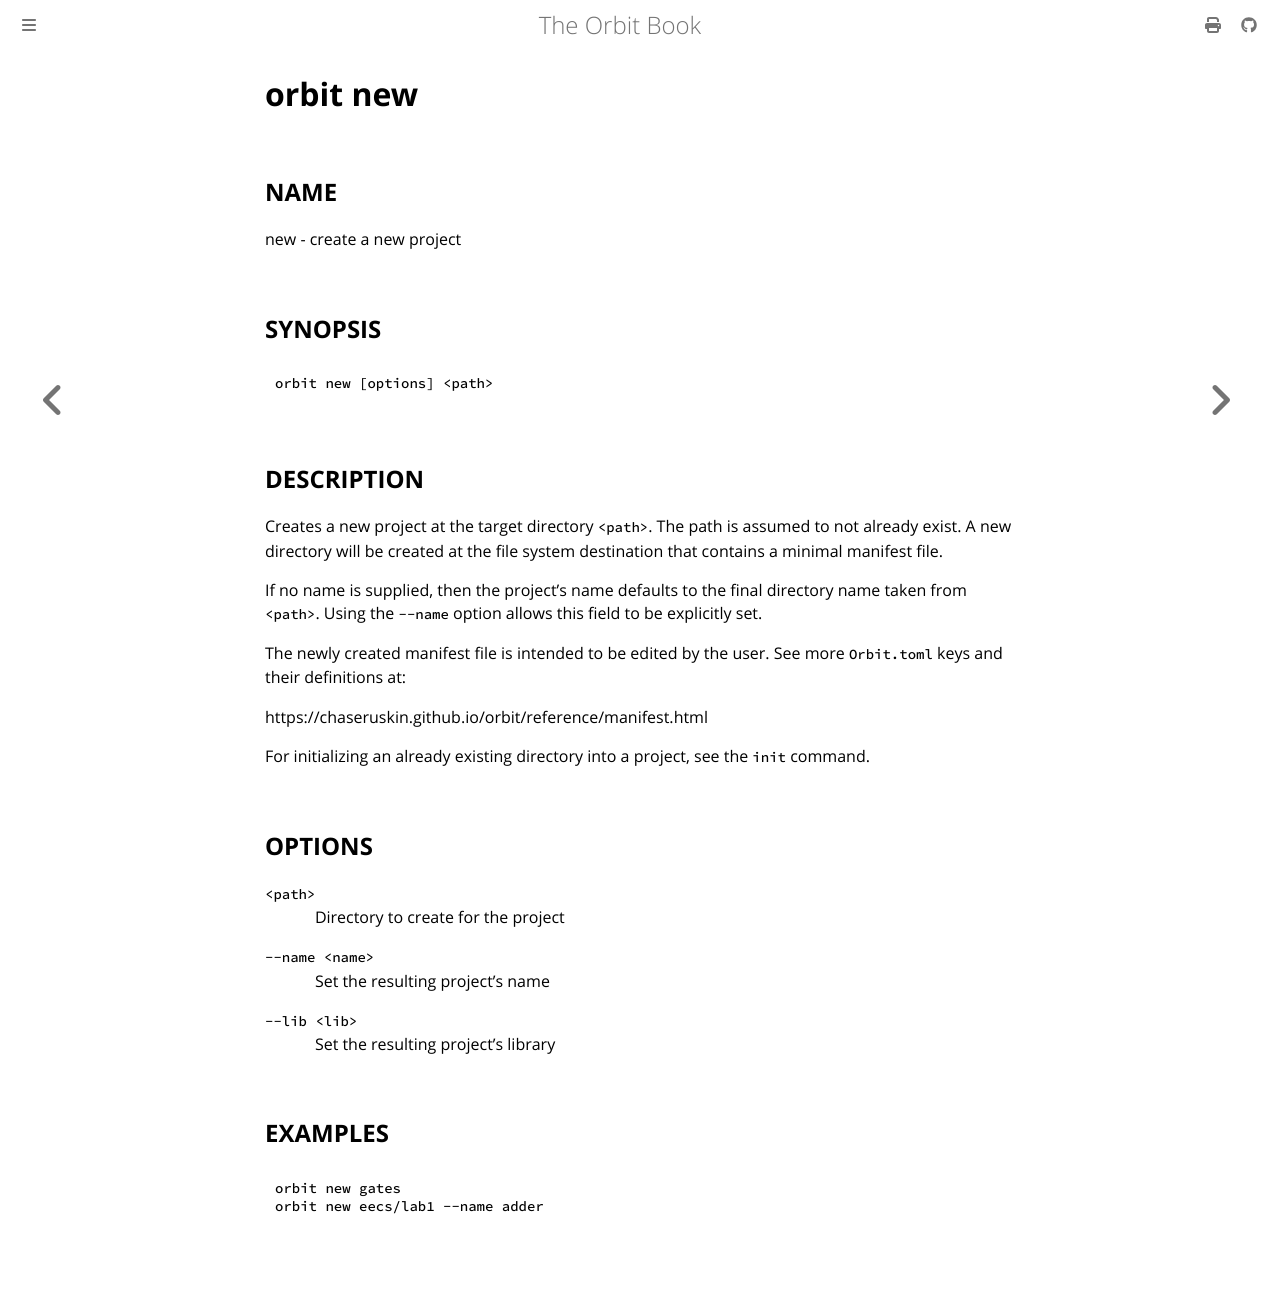

repository: chaseruskin/orbit · page: commands/new.html · generator: mdbook

# __orbit new__

## __NAME__

new - create a new project

## __SYNOPSIS__

```
orbit new [options] <path>
```

## __DESCRIPTION__

Creates a new project at the target directory `<path>`. The path is assumed to 
not already exist. A new directory will be created at the file system 
destination that contains a minimal manifest file.

If no name is supplied, then the project's name defaults to the final directory 
name taken from `<path>`. Using the `--name` option allows this field to be
explicitly set.

The newly created manifest file is intended to be edited by the user. See more
`Orbit.toml` keys and their definitions at:

   https://chaseruskin.github.io/orbit/reference/manifest.html

For initializing an already existing directory into a project, see the `init` 
command.

## __OPTIONS__

`<path>`  
&nbsp; &nbsp; &nbsp; &nbsp; &nbsp; &nbsp; Directory to create for the project

`--name <name>`  
&nbsp; &nbsp; &nbsp; &nbsp; &nbsp; &nbsp; Set the resulting project's name

`--lib <lib>`  
&nbsp; &nbsp; &nbsp; &nbsp; &nbsp; &nbsp; Set the resulting project's library

## __EXAMPLES__

```
orbit new gates
orbit new eecs/lab1 --name adder
```
